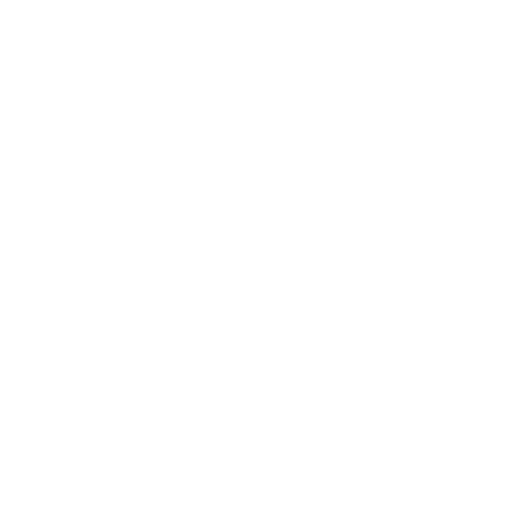
t = 0.00 s
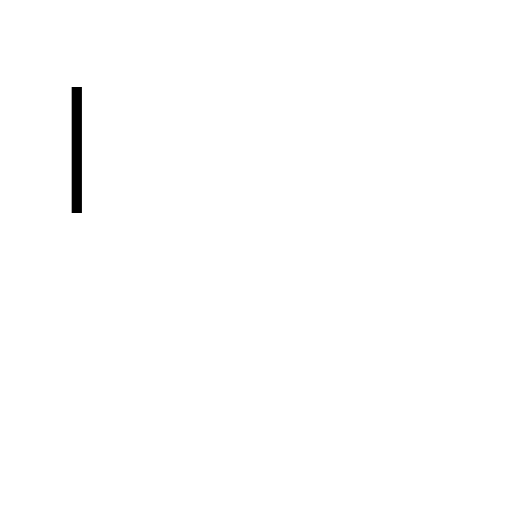
t = 0.37 s
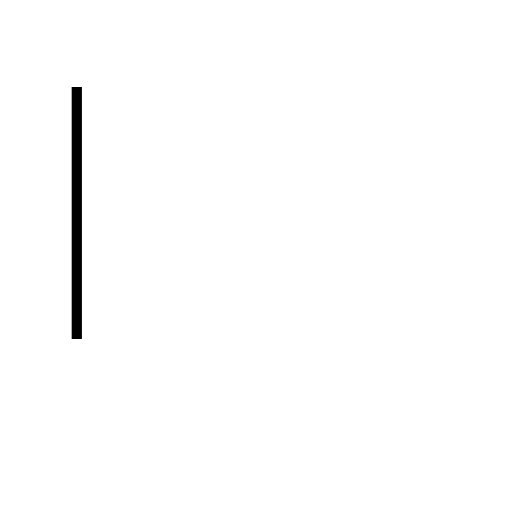
t = 0.74 s
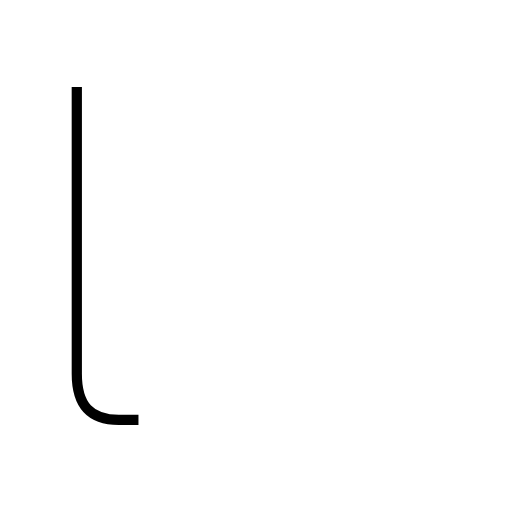
t = 1.11 s
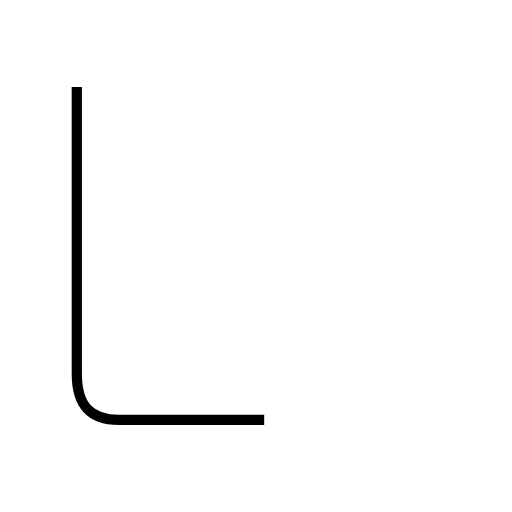
t = 1.48 s

The animated SVG that drew these frames (rendered in a browser with its animation timeline set to each time). Animation: 1 SMIL element (animate=1); one cycle of 1.48 s.

<?xml version='1.0' encoding='utf-8'?>
<svg viewBox="0.0 -6.0 50.0 50.0" version="1.1" xmlns="http://www.w3.org/2000/svg"><rect x="-1000" y="-1000" width="2000" height="2000" stroke="white" fill="white" /><g style="fill:none;stroke:#000000;stroke-width:1"><path d="M 7.5 -35.5 L 7.5 -7.5 C 7.5 -4.4 8.8 -3.0 11.6 -3.0 L 25.8 -3.0" transform="translate(0.0 38.0)" stroke-dasharray="49.222582724796126" stroke-dashoffset="49.222582724796126"><animate attributeName="stroke-dashoffset" from="49.222582724796126" to="0" dur="1.4766774817438837s" begin="0s" fill="freeze" /></path></g></svg>
